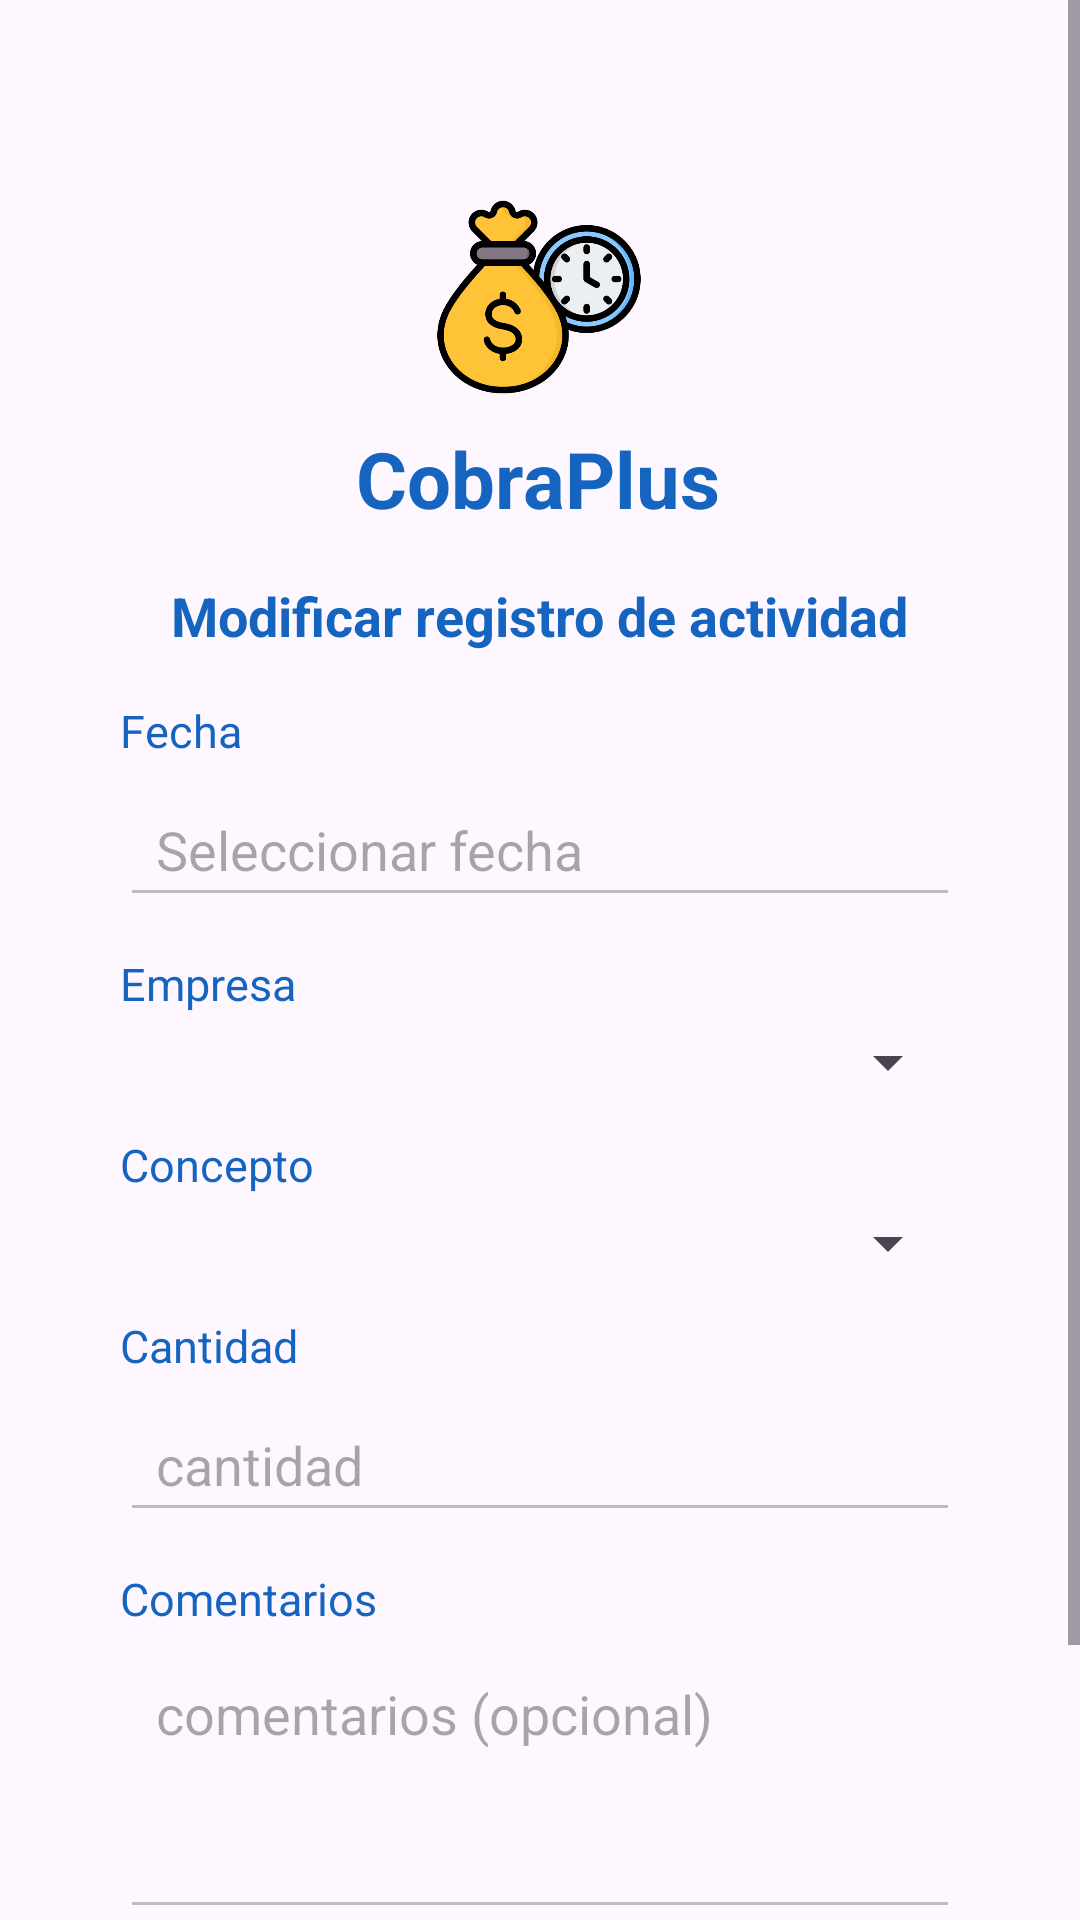

Android layout source for this screen:
<!-- AndroidManifest.xml: application theme Theme.CobraPlus -->
<!-- res/layout/edit_record.xml -->
<?xml version="1.0" encoding="utf-8"?>
<ScrollView xmlns:android="http://schemas.android.com/apk/res/android"
    xmlns:app="http://schemas.android.com/apk/res-auto"
    xmlns:tools="http://schemas.android.com/tools"
    android:layout_width="match_parent"
    android:layout_height="match_parent"
    android:fillViewport="true">

    <androidx.constraintlayout.widget.ConstraintLayout
        android:id="@+id/editRecord"
        android:layout_width="match_parent"
        android:layout_height="wrap_content"
        android:padding="24dp"
        tools:context=".activities.EditRecord">

        <TextView
            android:id="@+id/txtTitleAppRegister"
            android:layout_width="wrap_content"
            android:layout_height="wrap_content"
            android:layout_marginTop="8dp"
            android:text="@string/app_title"
            android:textColor="@color/title_blue_800"
            android:textSize="26sp"
            android:textStyle="bold"
            app:layout_constraintEnd_toEndOf="parent"
            app:layout_constraintHorizontal_bias="0.497"
            app:layout_constraintStart_toStartOf="parent"
            app:layout_constraintTop_toBottomOf="@id/imgLogoRegister" />

        <ImageView
            android:id="@+id/imgLogoRegister"
            android:layout_width="70dp"
            android:layout_height="70dp"
            android:layout_marginTop="40dp"
            android:contentDescription="@string/logo"
            android:src="@drawable/ic_logo"
            app:layout_constraintEnd_toEndOf="parent"
            app:layout_constraintHorizontal_bias="0.498"
            app:layout_constraintStart_toStartOf="parent"
            app:layout_constraintTop_toTopOf="parent" />


        <TextView
            android:id="@+id/txtRecordTitle"
            android:layout_width="wrap_content"
            android:layout_height="wrap_content"
            android:layout_marginTop="16dp"
            android:text="@string/title_edit_record"
            android:textColor="@color/title_blue_800"
            android:textSize="18sp"
            android:textStyle="bold"
            app:layout_constraintEnd_toEndOf="parent"
            app:layout_constraintHorizontal_bias="0.498"
            app:layout_constraintStart_toStartOf="parent"
            app:layout_constraintTop_toBottomOf="@id/txtTitleAppRegister" />




        <TextView
            android:id="@+id/txtDateEdit"
            android:layout_width="0dp"
            android:layout_height="wrap_content"
            android:layout_marginHorizontal="16dp"
            android:layout_marginTop="16dp"
            android:text="Fecha"
            android:textColor="@color/title_blue_800"
            android:textSize="15sp"
            app:layout_constraintEnd_toEndOf="parent"
            app:layout_constraintStart_toStartOf="parent"
            app:layout_constraintTop_toBottomOf="@id/txtRecordTitle" />

        <EditText
            android:id="@+id/etDateEdit"
            android:layout_width="0dp"
            android:layout_height="48dp"
            android:layout_marginHorizontal="16dp"
            android:layout_marginTop="4dp"
            android:backgroundTint="#BDBDBD"
            android:clickable="true"
            android:focusable="false"
            android:hint="Seleccionar fecha"
            android:inputType="none"
            android:paddingStart="12dp"
            android:paddingEnd="12dp"
            app:layout_constraintEnd_toEndOf="parent"
            app:layout_constraintStart_toStartOf="parent"
            app:layout_constraintTop_toBottomOf="@id/txtDateEdit" />



        <TextView
            android:id="@+id/txtCompanyEdit"
            android:layout_width="0dp"
            android:layout_height="wrap_content"
            android:layout_marginHorizontal="16dp"
            android:layout_marginTop="12dp"
            android:text="Empresa"
            android:textColor="@color/title_blue_800"
            android:textSize="15sp"
            app:layout_constraintEnd_toEndOf="parent"
            app:layout_constraintStart_toStartOf="parent"
            app:layout_constraintTop_toBottomOf="@id/etDateEdit" />

        <Spinner
            android:id="@+id/spCompanyEdit"
            android:layout_width="0dp"
            android:layout_height="wrap_content"
            android:layout_marginHorizontal="16dp"
            android:layout_marginTop="4dp"
            app:layout_constraintEnd_toEndOf="parent"
            app:layout_constraintStart_toStartOf="parent"
            app:layout_constraintTop_toBottomOf="@id/txtCompanyEdit" />

        <TextView
            android:id="@+id/txtConceptEdit"
            android:layout_width="0dp"
            android:layout_height="wrap_content"
            android:layout_marginHorizontal="16dp"
            android:layout_marginTop="12dp"
            android:text="Concepto"
            android:textColor="@color/title_blue_800"
            android:textSize="15sp"
            app:layout_constraintEnd_toEndOf="parent"
            app:layout_constraintStart_toStartOf="parent"
            app:layout_constraintTop_toBottomOf="@id/spCompanyEdit" />

        <Spinner
            android:id="@+id/spConceptEdit"
            android:layout_width="0dp"
            android:layout_height="wrap_content"
            android:layout_marginHorizontal="16dp"
            android:layout_marginTop="4dp"
            app:layout_constraintEnd_toEndOf="parent"
            app:layout_constraintStart_toStartOf="parent"
            app:layout_constraintTop_toBottomOf="@id/txtConceptEdit" />

        <TextView
            android:id="@+id/txtQuantityEdit"
            android:layout_width="0dp"
            android:layout_height="wrap_content"
            android:layout_marginHorizontal="16dp"
            android:layout_marginTop="12dp"
            android:text="Cantidad"
            android:textColor="@color/title_blue_800"
            android:textSize="15sp"
            app:layout_constraintEnd_toEndOf="parent"
            app:layout_constraintStart_toStartOf="parent"
            app:layout_constraintTop_toBottomOf="@id/spConceptEdit" />

        <EditText
            android:id="@+id/etQuantityEdit"
            android:layout_width="0dp"
            android:layout_height="48dp"
            android:layout_marginHorizontal="16dp"
            android:layout_marginTop="4dp"
            android:backgroundTint="#BDBDBD"
            android:hint="cantidad"
            android:inputType="numberDecimal"
            android:paddingStart="12dp"
            android:paddingEnd="12dp"
            app:layout_constraintEnd_toEndOf="parent"
            app:layout_constraintStart_toStartOf="parent"
            app:layout_constraintTop_toBottomOf="@id/txtQuantityEdit" />

        <TextView
            android:id="@+id/txtCommentsEdit"
            android:layout_width="0dp"
            android:layout_height="wrap_content"
            android:layout_marginHorizontal="16dp"
            android:layout_marginTop="12dp"
            android:text="Comentarios"
            android:textColor="@color/title_blue_800"
            android:textSize="15sp"
            app:layout_constraintEnd_toEndOf="parent"
            app:layout_constraintStart_toStartOf="parent"
            app:layout_constraintTop_toBottomOf="@id/etQuantityEdit" />

        <EditText
            android:id="@+id/etCommentsEdit"
            android:layout_width="0dp"
            android:layout_height="96dp"
            android:layout_marginHorizontal="16dp"
            android:layout_marginTop="4dp"
            android:backgroundTint="#BDBDBD"
            android:gravity="top|start"
            android:hint="comentarios (opcional)"
            android:inputType="textMultiLine"
            android:minLines="3"
            android:paddingStart="12dp"
            android:paddingTop="12dp"
            android:paddingEnd="12dp"
            android:paddingBottom="12dp"
            app:layout_constraintEnd_toEndOf="parent"
            app:layout_constraintStart_toStartOf="parent"
            app:layout_constraintTop_toBottomOf="@id/txtCommentsEdit" />

        <com.google.android.material.button.MaterialButton
            android:id="@+id/btnSaveEditRecord"
            android:layout_width="150dp"
            android:layout_height="56dp"
            android:layout_marginTop="24dp"
            android:layout_marginBottom="20dp"
            android:backgroundTint="@color/button_blue"
            android:text="Guardar"
            android:textColor="@color/text_button_white"
            app:layout_constraintStart_toStartOf="parent"
            app:layout_constraintTop_toBottomOf="@id/etCommentsEdit" />

        <com.google.android.material.button.MaterialButton
            android:id="@+id/btnCancelEditRecord"
            android:layout_width="150dp"
            android:layout_height="56dp"
            android:layout_marginTop="24dp"
            android:layout_marginBottom="20dp"
            android:backgroundTint="@color/button_blue"
            android:text="Cancelar"
            android:textColor="@color/text_button_white"
            app:layout_constraintEnd_toEndOf="parent"
            app:layout_constraintTop_toBottomOf="@id/etCommentsEdit" />

    </androidx.constraintlayout.widget.ConstraintLayout>
</ScrollView>
<!-- resources referenced by this layout -->
<resources>
  <color name="button_blue">#1565C0</color>
  <color name="text_button_white">#FFFFFFFF</color>
  <color name="title_blue_800">#1565C0</color>
  <!-- drawable ic_logo: png bitmap (drawable, 45665 bytes) -->
  <string name="app_title">CobraPlus</string>
  <string name="logo">Logo CobraPlus</string>
  <string name="title_edit_record">Modificar registro de actividad</string>
  <style name="Theme.CobraPlus" parent="Base.Theme.CobraPlus" />
  <style name="Base.Theme.CobraPlus" parent="Theme.Material3.DayNight.NoActionBar">
          
          <item name="colorPrimary">@color/title_blue_800</item>
  
          
          <item name="android:statusBarColor">@color/title_blue_800</item>
  
          
          <item name="android:navigationBarColor">@color/title_blue_800</item>
  
          
          <item name="android:windowLightStatusBar">false</item>
  
  
      </style>
</resources>
